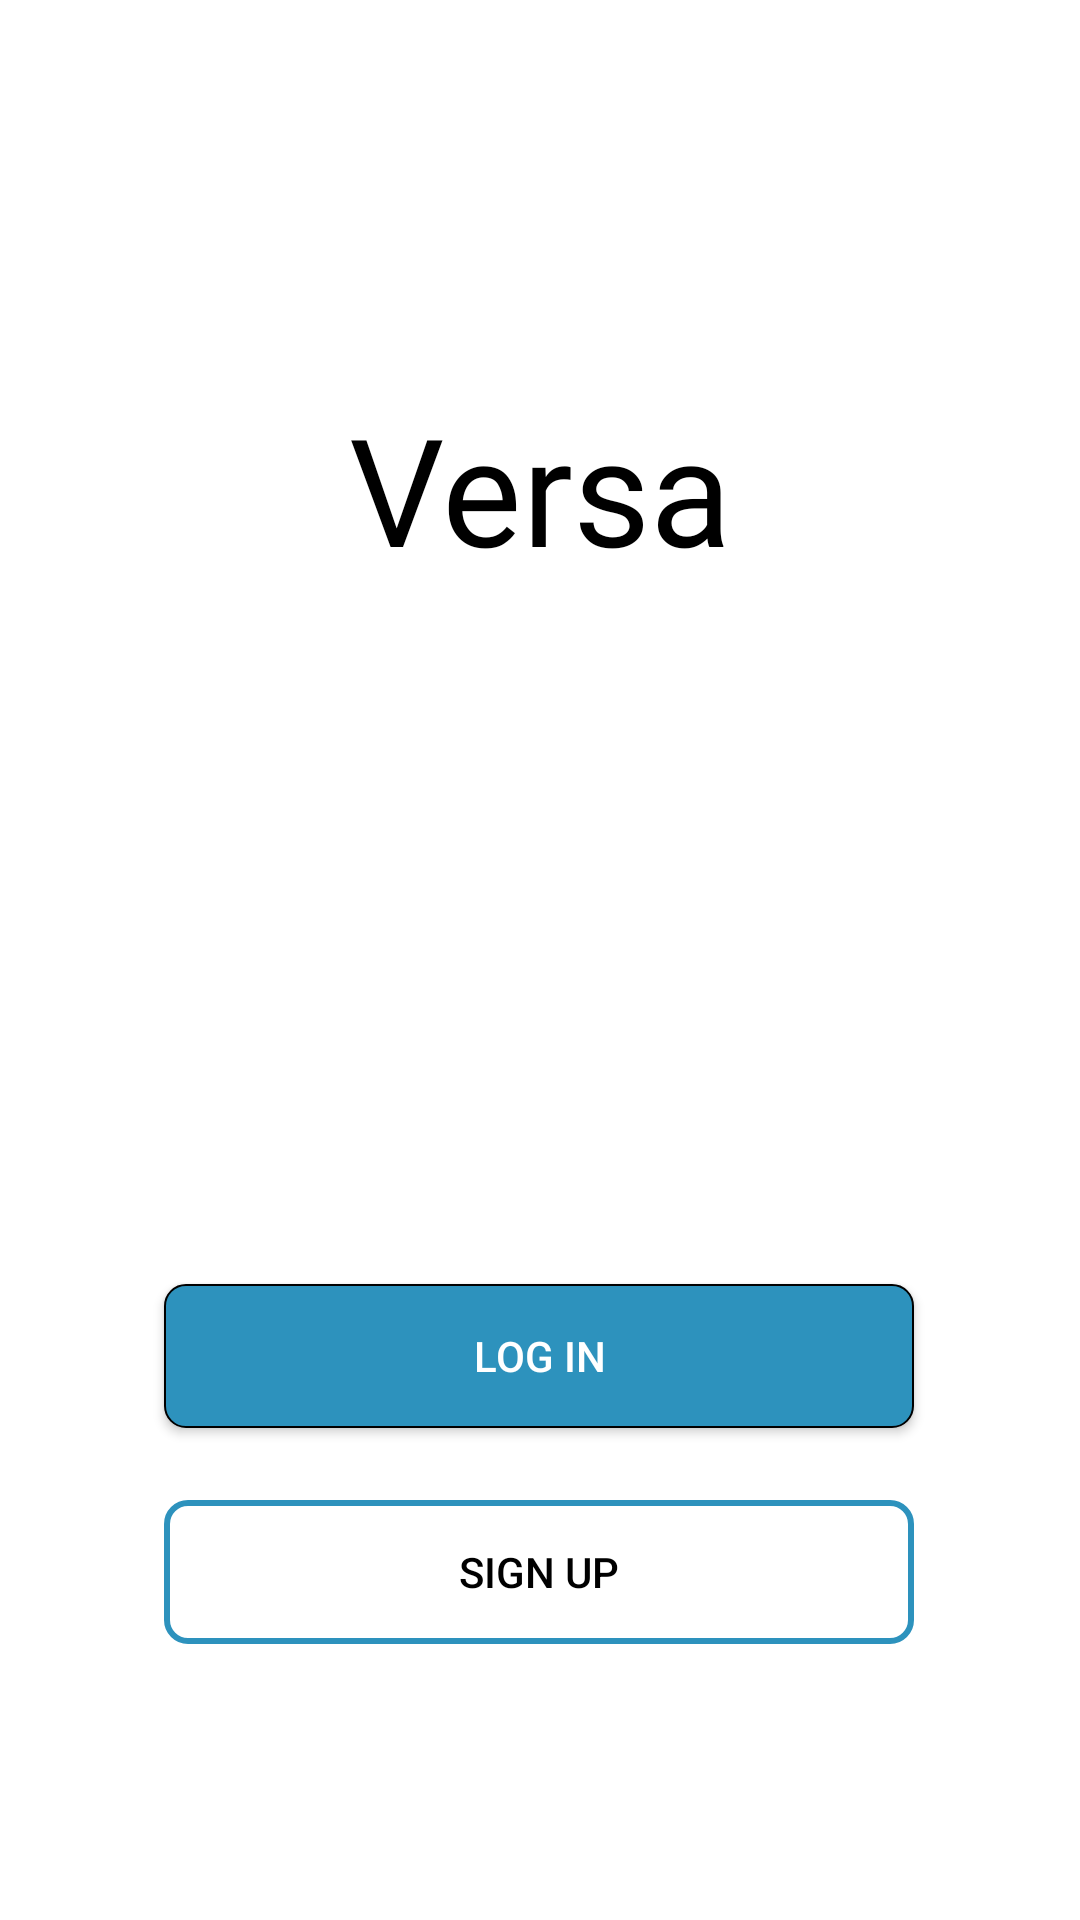

Write the Android layout XML for this screen, with the resource values it uses.
<!-- AndroidManifest.xml: application theme Theme.Versa -->
<!-- res/layout/activity_main.xml -->
<?xml version="1.0" encoding="utf-8"?>
<androidx.constraintlayout.widget.ConstraintLayout xmlns:android="http://schemas.android.com/apk/res/android"
    xmlns:app="http://schemas.android.com/apk/res-auto"
    xmlns:tools="http://schemas.android.com/tools"
    android:id="@+id/main"
    android:layout_width="match_parent"
    android:layout_height="match_parent"
    android:background="@color/Bacground_color"
    tools:context=".Auth.MainActivity">

    <TextView
        android:layout_width="wrap_content"
        android:layout_height="wrap_content"
        android:layout_marginBottom="444dp"
        android:fontFamily="@font/ubuntu_bold"
        android:text="Versa"
        android:textColor="@color/black"
        android:textSize="50dp"
        app:layout_constraintBottom_toBottomOf="parent"
        app:layout_constraintEnd_toEndOf="parent"
        app:layout_constraintStart_toStartOf="parent" />

    <Button
        android:id="@+id/go_to_loginBt"
        android:layout_width="250dp"
        android:layout_height="wrap_content"
        android:layout_marginBottom="164dp"
        android:background="@drawable/button"
        android:text="log in"
        android:textColor="@color/white"
        app:layout_constraintBottom_toBottomOf="parent"
        app:layout_constraintEnd_toEndOf="parent"
        app:layout_constraintHorizontal_bias="0.496"
        app:layout_constraintStart_toStartOf="parent" />

    <Button
        android:id="@+id/go_to_signupBt"
        android:layout_width="250dp"
        android:layout_height="wrap_content"
        android:layout_marginBottom="92dp"
        android:background="@drawable/input"
        android:text="sign up"
        android:textColor="@color/black"
        app:layout_constraintBottom_toBottomOf="parent"
        app:layout_constraintEnd_toEndOf="parent"
        app:layout_constraintHorizontal_bias="0.496"
        app:layout_constraintStart_toStartOf="parent" />

</androidx.constraintlayout.widget.ConstraintLayout>
<!-- resources referenced by this layout -->
<resources>
  <color name="Bacground_color">#FFFFFF</color>
  <color name="black">#FF000000</color>
  <color name="white">#FFFFFF</color>
  <!-- drawable button (drawable) -->
  <?xml version="1.0" encoding="utf-8"?>
  <shape xmlns:android="http://schemas.android.com/apk/res/android">
  
  
      <solid
          android:color="@color/button_color"/>
  
      <stroke
          android:width="0.5dp"
          android:color="@color/black"/>
      <corners
          android:radius="7dp"/>
  
  </shape>
  <!-- drawable input (drawable) -->
  <?xml version="1.0" encoding="utf-8"?>
  <shape xmlns:android="http://schemas.android.com/apk/res/android">
  
      <stroke
          android:width="2dp"
          android:color="@color/button_color"/>
      <corners android:radius="7dp"/>
  
  
  </shape>
  <style name="Theme.Versa" parent="Base.Theme.Versa" />
  <color name="button_color">#2D92BD</color>
  <style name="Base.Theme.Versa" parent="Theme.AppCompat.Light.NoActionBar">
          
          
      </style>
</resources>
